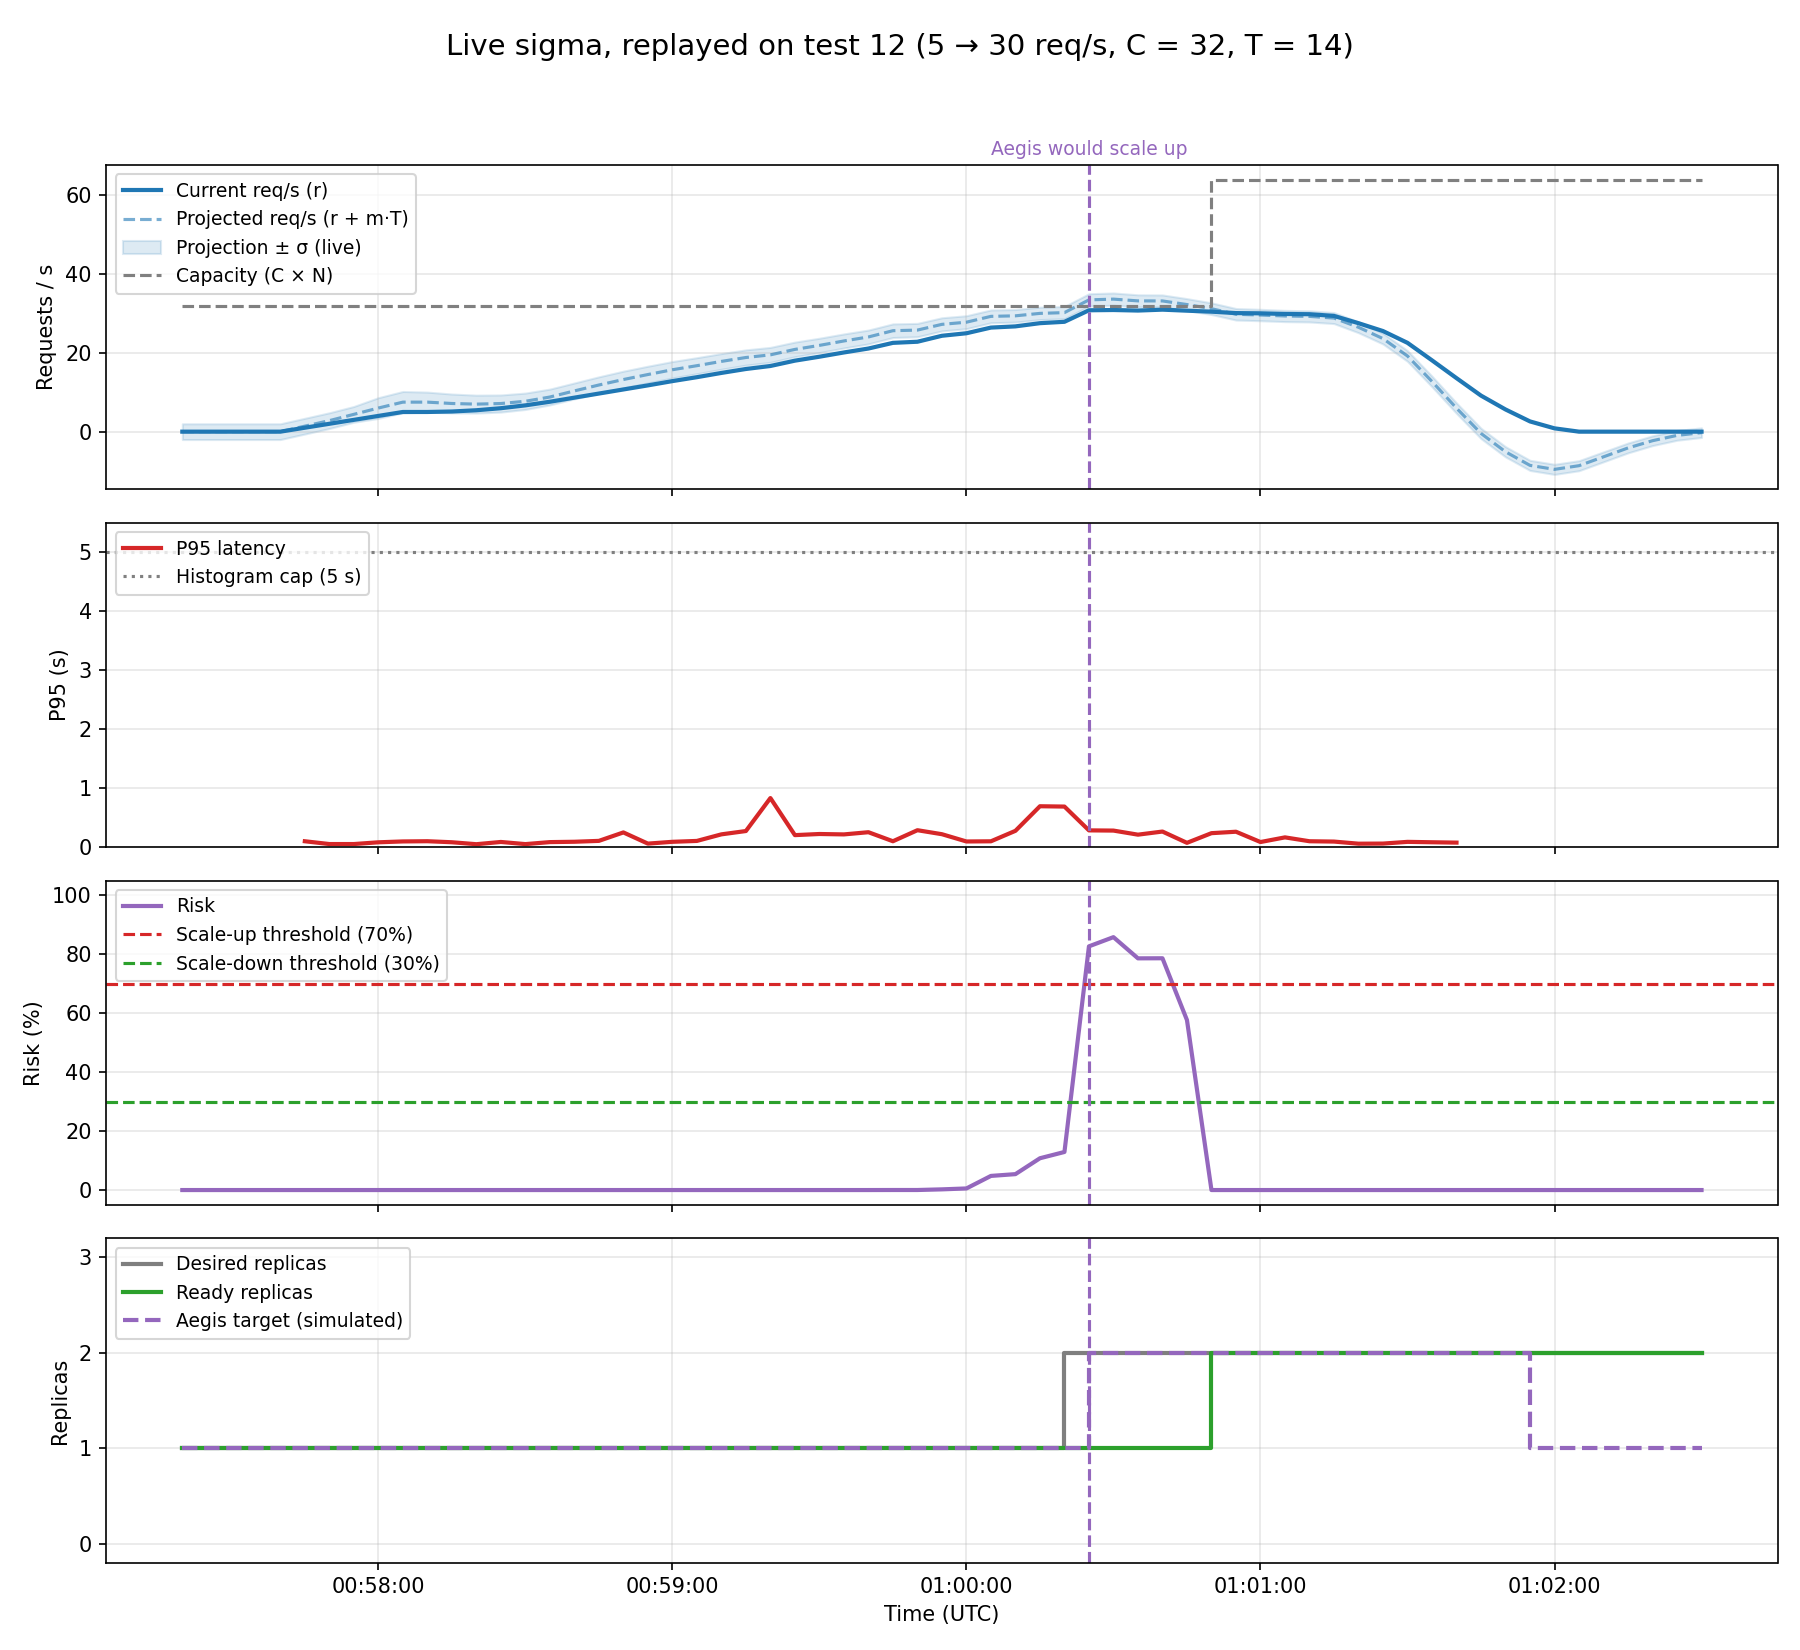

Values plotted in this chart, from the file beside it:
time_utc, rps, slope, projected_rps, capacity_rps, risk, sigma_rps, p95_s, replicas, replicas_ready, action, aegis_target
00:57:20, 0.0, 0.0, 0.0, 32.0, 6.388754400537906e-58, 2, nan, 1.0, 1.0, hold, 1
00:57:25, 0.0, 0.0, 0.0, 32.0, 6.388754400537906e-58, 2, nan, 1.0, 1.0, hold, 1
00:57:30, 0.0, 0.0, 0.0, 32.0, 6.388754400537906e-58, 2, nan, 1.0, 1.0, hold, 1
00:57:35, 0.0, 0.0, 0.0, 32.0, 6.388754400537906e-58, 2, nan, 1.0, 1.0, hold, 1
00:57:40, 0.0, 0.0, 0.0, 32.0, 6.388754400537906e-58, 2, nan, 1.0, 1.0, hold, 1
00:57:45, 1.0, 0.02857, 1.4, 32.0, 3.8228315620733218e-53, 2, 0.09687, 1.0, 1.0, hold, 1
00:57:50, 2.0, 0.05714, 2.8, 32.0, 1.404226866962607e-48, 2, 0.0495, 1.0, 1.0, hold, 1
00:57:55, 3.0, 0.1, 4.4, 32.0, 1.2742631455068554e-43, 2, 0.0495, 1.0, 1.0, hold, 1
00:58:00, 4.0, 0.1429, 6.0, 32.0, 2.44907955293494e-23, 2.631, 0.07917, 1.0, 1.0, hold, 1
00:58:05, 5.0, 0.1786, 7.5, 32.0, 6.582767865008701e-20, 2.704, 0.09375, 1.0, 1.0, hold, 1
00:58:10, 5.0, 0.1786, 7.5, 32.0, 3.385952940954942e-22, 2.548, 0.0975, 1.0, 1.0, hold, 1
00:58:15, 5.12, 0.1454, 7.156, 32.0, 2.234972197890674e-25, 2.402, 0.08, 1.0, 1.0, hold, 1
00:58:20, 5.44, 0.1111, 6.996, 32.0, 2.564632205295749e-28, 2.279, 0.04686, 1.0, 1.0, hold, 1
00:58:25, 5.96, 0.08486, 7.148, 32.0, 1.3337971053391005e-30, 2.173, 0.085, 1.0, 1.0, hold, 1
00:58:30, 6.68, 0.07429, 7.72, 32.0, 8.785982587147961e-32, 2.08, 0.04847, 1.0, 1.0, hold, 1
00:58:35, 7.6, 0.08571, 8.8, 32.0, 4.754858459055395e-31, 2.012, 0.0825, 1.0, 1.0, hold, 1
00:58:40, 8.64, 0.1223, 10.35, 32.0, 4.141662861969676e-27, 2.02, 0.08833, 1.0, 1.0, hold, 1
00:58:45, 9.68, 0.1551, 11.85, 32.0, 1.585731345534035e-22, 2.078, 0.1033, 1.0, 1.0, hold, 1
00:58:50, 10.72, 0.1803, 13.24, 32.0, 5.14136488436142e-19, 2.124, 0.2467, 1.0, 1.0, hold, 1
00:58:55, 11.76, 0.1968, 14.51, 32.0, 7.008151106714052e-17, 2.116, 0.05688, 1.0, 1.0, hold, 1
00:59:00, 12.84, 0.2063, 15.73, 32.0, 2.7711585346146704e-15, 2.082, 0.0875, 1.0, 1.0, hold, 1
00:59:05, 13.84, 0.2086, 16.76, 32.0, 3.5819393341309747e-14, 2.036, 0.1025, 1.0, 1.0, hold, 1
00:59:10, 14.92, 0.2091, 17.85, 32.0, 5.555975661284367e-13, 1.989, 0.214, 1.0, 1.0, hold, 1
00:59:15, 15.92, 0.2086, 18.84, 32.0, 6.122291216595751e-12, 1.942, 0.2703, 1.0, 1.0, hold, 1
00:59:20, 16.68, 0.2021, 19.51, 32.0, 2.3168042664546028e-11, 1.897, 0.83, 1.0, 1.0, hold, 1
00:59:25, 18.04, 0.2043, 20.9, 32.0, 1.1080381036566632e-09, 1.856, 0.2009, 1.0, 1.0, hold, 1
00:59:30, 19.04, 0.2054, 21.92, 32.0, 1.4557397491883249e-08, 1.818, 0.22, 1.0, 1.0, hold, 1
00:59:35, 20.12, 0.2086, 23.04, 32.0, 2.76600659288861e-07, 1.79, 0.2131, 1.0, 1.0, hold, 1
00:59:40, 21.12, 0.2097, 24.06, 32.0, 3.0298399141723733e-06, 1.756, 0.2504, 1.0, 1.0, hold, 1
00:59:45, 22.56, 0.2205, 25.65, 32.0, 0.0001224, 1.732, 0.097, 1.0, 1.0, hold, 1
00:59:50, 22.84, 0.2115, 25.8, 32.0, 0.0001348, 1.701, 0.2843, 1.0, 1.0, hold, 1
00:59:55, 24.36, 0.2073, 27.26, 32.0, 0.002312, 1.673, 0.2165, 1.0, 1.0, hold, 1
01:00:00, 25.0, 0.2006, 27.81, 32.0, 0.005415, 1.645, 0.09319, 1.0, 1.0, hold, 1
01:00:05, 26.44, 0.2037, 29.29, 32.0, 0.04794, 1.626, 0.0962, 1.0, 1.0, hold, 1
01:00:10, 26.75, 0.1914, 29.43, 32.0, 0.05397, 1.601, 0.274, 1.0, 1.0, hold, 1
01:00:15, 27.56, 0.1778, 30.05, 32.0, 0.1079, 1.576, 0.6909, 1.0, 1.0, hold, 1
01:00:20, 27.91, 0.1668, 30.24, 32.0, 0.1291, 1.553, 0.6854, 2.0, 1.0, hold, 1
01:00:25, 30.84, 0.1884, 33.48, 32.0, 0.827, 1.567, 0.2815, 2.0, 1.0, scale_up, 2
01:00:30, 30.9, 0.1977, 33.67, 32.0, 0.8582, 1.558, 0.278, 2.0, 1.0, hold, 2
01:00:35, 30.77, 0.1755, 33.22, 32.0, 0.7862, 1.542, 0.2087, 2.0, 1.0, hold, 2
01:00:40, 30.99, 0.1582, 33.21, 32.0, 0.7865, 1.522, 0.2617, 2.0, 1.0, hold, 2
01:00:45, 30.73, 0.1115, 32.29, 32.0, 0.5768, 1.502, 0.07001, 2.0, 1.0, hold, 2
01:00:50, 30.48, 0.05419, 31.24, 64.0, 2.0212412175290284e-108, 1.483, 0.2341, 2.0, 2.0, hold, 2
01:00:55, 30.12, -0.02164, 29.82, 64.0, 1.0376215230367682e-120, 1.465, 0.2585, 2.0, 2.0, hold, 2
01:01:00, 30.06, -0.03086, 29.63, 64.0, 6.089978723852119e-125, 1.447, 0.08375, 2.0, 2.0, hold, 2
01:01:05, 29.9, -0.03628, 29.39, 64.0, 1.1986160513140489e-129, 1.43, 0.1627, 2.0, 2.0, hold, 2
01:01:10, 29.84, -0.03966, 29.28, 64.0, 2.1434897026105696e-133, 1.414, 0.09711, 2.0, 2.0, hold, 2
01:01:15, 29.4, -0.03922, 28.86, 64.0, 1.0510635187988863e-139, 1.398, 0.09151, 2.0, 2.0, hold, 2
01:01:20, 27.56, -0.07447, 26.52, 64.0, 4.632079574340584e-162, 1.383, 0.05563, 2.0, 2.0, hold, 2
01:01:25, 25.56, -0.1371, 23.64, 64.0, 1.5551782447734757e-191, 1.368, 0.0575, 2.0, 2.0, hold, 2
01:01:30, 22.56, -0.2389, 19.22, 64.0, 3.213434783425407e-240, 1.354, 0.08667, 2.0, 2.0, hold, 2
01:01:35, 18.12, -0.3837, 12.75, 64.0, 0.0, 1.34, 0.08, 2.0, 2.0, hold, 2
01:01:40, 13.6, -0.5449, 5.97, 64.0, 0.0, 1.327, 0.07374, 2.0, 2.0, hold, 2
01:01:45, 9.16, -0.6864, -0.4495, 64.0, 0.0, 1.313, nan, 2.0, 2.0, hold, 2
01:01:50, 5.64, -0.768, -5.112, 64.0, 0.0, 1.301, nan, 2.0, 2.0, hold, 2
01:01:55, 2.6, -0.7978, -8.569, 64.0, 0.0, 1.288, nan, 2.0, 2.0, scale_down, 1
01:02:00, 0.84, -0.7441, -9.577, 64.0, 0.0, 1.287, nan, 2.0, 2.0, hold, 1
01:02:05, 0.0, -0.6174, -8.644, 64.0, 0.0, 1.275, nan, 2.0, 2.0, hold, 1
01:02:10, 0.0, -0.4565, -6.391, 64.0, 0.0, 1.263, nan, 2.0, 2.0, hold, 1
01:02:15, 0.0, -0.2954, -4.136, 64.0, 0.0, 1.252, nan, 2.0, 2.0, hold, 1
... 3 more rows
